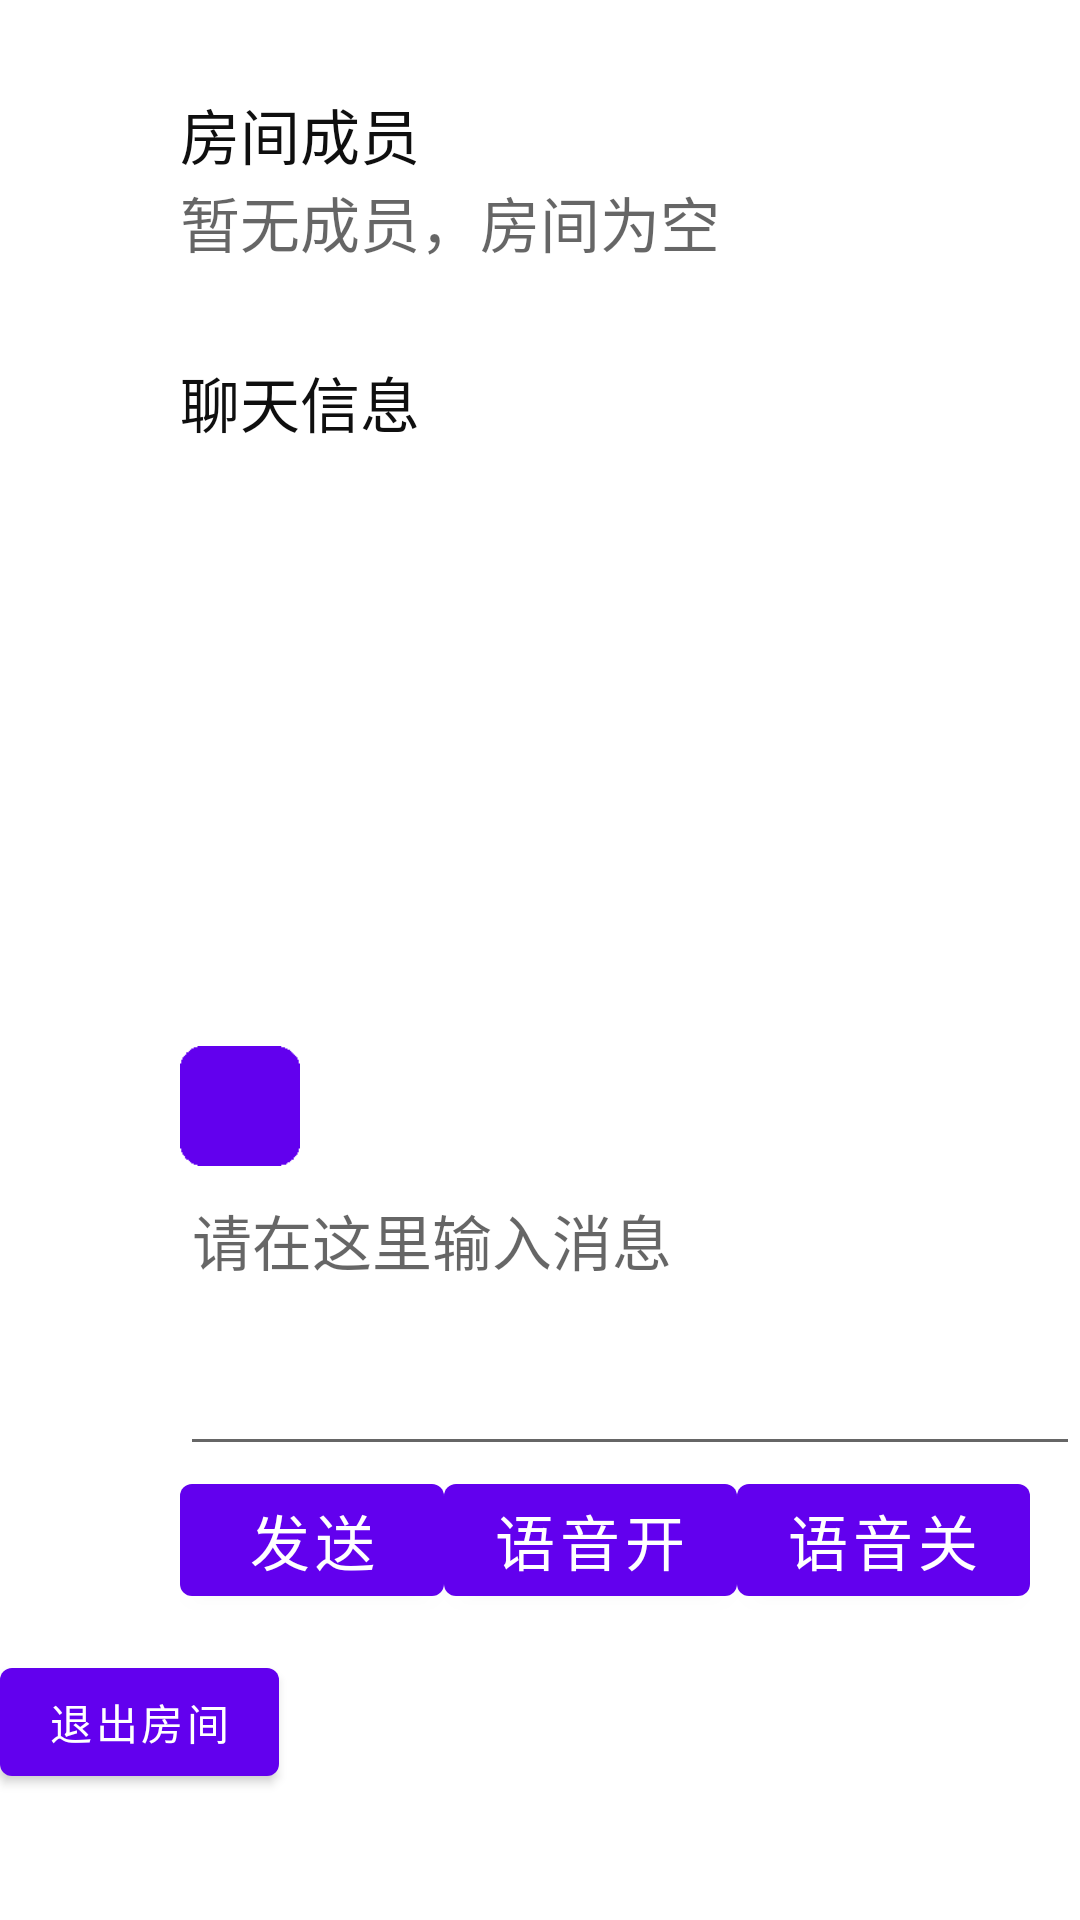

Produce the Android XML layout that renders to this screen, including the resource entries it uses.
<!-- AndroidManifest.xml: fallback theme Theme.MaterialComponents.DayNight.NoActionBar -->
<!-- res/layout/chatroom_background.xml -->
<?xml version="1.0" encoding="utf-8"?>
<RelativeLayout
  xmlns:android="http://schemas.android.com/apk/res/android"
  android:orientation="vertical"
  android:layout_width="wrap_content"
  android:layout_height="590dip"
  android:layout_below="@+id/background_top_layout"
  android:layout_above="@id/background_bottom_layout"
  android:layout_toLeftOf="@id/background_right_layout"
  android:layout_alignParentLeft="true" 
  android:background="#FFFFFFFF">
  <GridView
    android:layout_alignParentLeft="true"
    android:layout_alignParentTop="true"
  	android:layout_width="60dip"
  	android:layout_height="550dip"
  	android:verticalSpacing="0dp"
  	android:scrollbarStyle="outsideOverlay"
  	android:scrollbarAlwaysDrawVerticalTrack="true"	
  	android:fadeScrollbars="false"
    android:id="@+id/RoomListView"/>
    
   <Button android:id="@+id/quitBT"
	android:layout_width="wrap_content"
	android:layout_height="wrap_content"
	android:layout_below="@id/RoomListView"
	android:text="退出房间"/>
	
  <RelativeLayout  android:orientation="vertical"
 	android:layout_width="wrap_content"
  	android:layout_height="wrap_content"
  	android:layout_toRightOf="@id/RoomListView"
  	android:background="#FFFFFFFF">
  	
  	 <TextView
		android:layout_width="wrap_content"
		android:layout_height="wrap_content"
		android:id="@+id/tvRoomman"
		android:layout_alignParentLeft="true"
    	android:layout_alignParentTop="true"
    	android:layout_marginTop="30dip"
		android:textSize="20sp"
		android:textColor="#f0000000"
		android:text="房间成员" />
  	
  	<TextView android:id="@+id/tvInfo"
		android:layout_width="fill_parent"
		android:layout_height="60sp"
		android:layout_below="@id/tvRoomman"
		android:textSize="20sp"
		android:textColor="#f0000000"
		android:hint="暂无成员，房间为空"
		android:background="@drawable/bg"/>
		
	 <TextView android:id="@+id/tvInfo1"
		android:layout_width="wrap_content"
		android:layout_height="wrap_content"
		android:layout_below="@id/tvInfo"
		android:textSize="20sp"
		android:textColor="#f0000000"
		android:text="聊天信息" />
 	<ScrollView android:id="@+id/SV"
 		 android:layout_width="fill_parent"
         android:layout_height="200sp"
         android:layout_below="@id/tvInfo1"
         android:scrollbars="vertical"
         android:fadingEdge="none"
         android:background="@drawable/bg"
         android:fadeScrollbars="false"
 		>
 	<TextView android:id="@+id/ChatWindow"
              android:layout_width="fill_parent"
              android:layout_height="fill_parent"
              android:textSize="20sp"
              android:textColor="#f0000000"
 	 	      />
 </ScrollView>
 
 	  <Button android:id="@+id/embt"
  			  android:background="@drawable/face"
  			  android:layout_below="@id/SV"
  			  android:layout_width="40dip"
  			  android:layout_height="40dip"/>
  			  
 	  <EditText android:id="@+id/ChatInput"
              android:layout_width="fill_parent"
              android:layout_height="100sp"
              android:layout_below="@id/embt"
              android:gravity = "top"
              android:textSize="20sp"
              android:textColor="#f0000000"
              android:hint="请在这里输入消息" />
 
	<RelativeLayout  android:orientation="horizontal"
 		android:layout_width="wrap_content"
  		android:layout_height="wrap_content"
  		android:layout_below="@id/ChatInput">
 		<Button android:id="@+id/sendbt"
 		    	android:layout_alignParentLeft="true"
	 		 	android:text="发送"
	 		  	android:textSize="20sp"
			 	android:layout_width="wrap_content"
         		android:layout_height="wrap_content"/>
  
  		<Button android:id="@+id/BtvoiceOpen"
	 		 	android:text="语音开"
	 		  	android:textSize="20sp"
			 	android:layout_width="wrap_content"
         		android:layout_height="wrap_content"
         		android:layout_toRightOf="@id/sendbt"/>
  
  		<Button android:id="@+id/BtvoiceCls"
	 		 	android:text="语音关"
	 		  	android:textSize="20sp"
			 	android:layout_width="wrap_content"
         		android:layout_height="wrap_content"
         		android:layout_toRightOf="@id/BtvoiceOpen"/>
        </RelativeLayout>
   </RelativeLayout>
</RelativeLayout>
<!-- resources referenced by this layout -->
<resources>
  <!-- drawable face: png bitmap (drawable-mdpi, 78492 bytes) -->
</resources>
